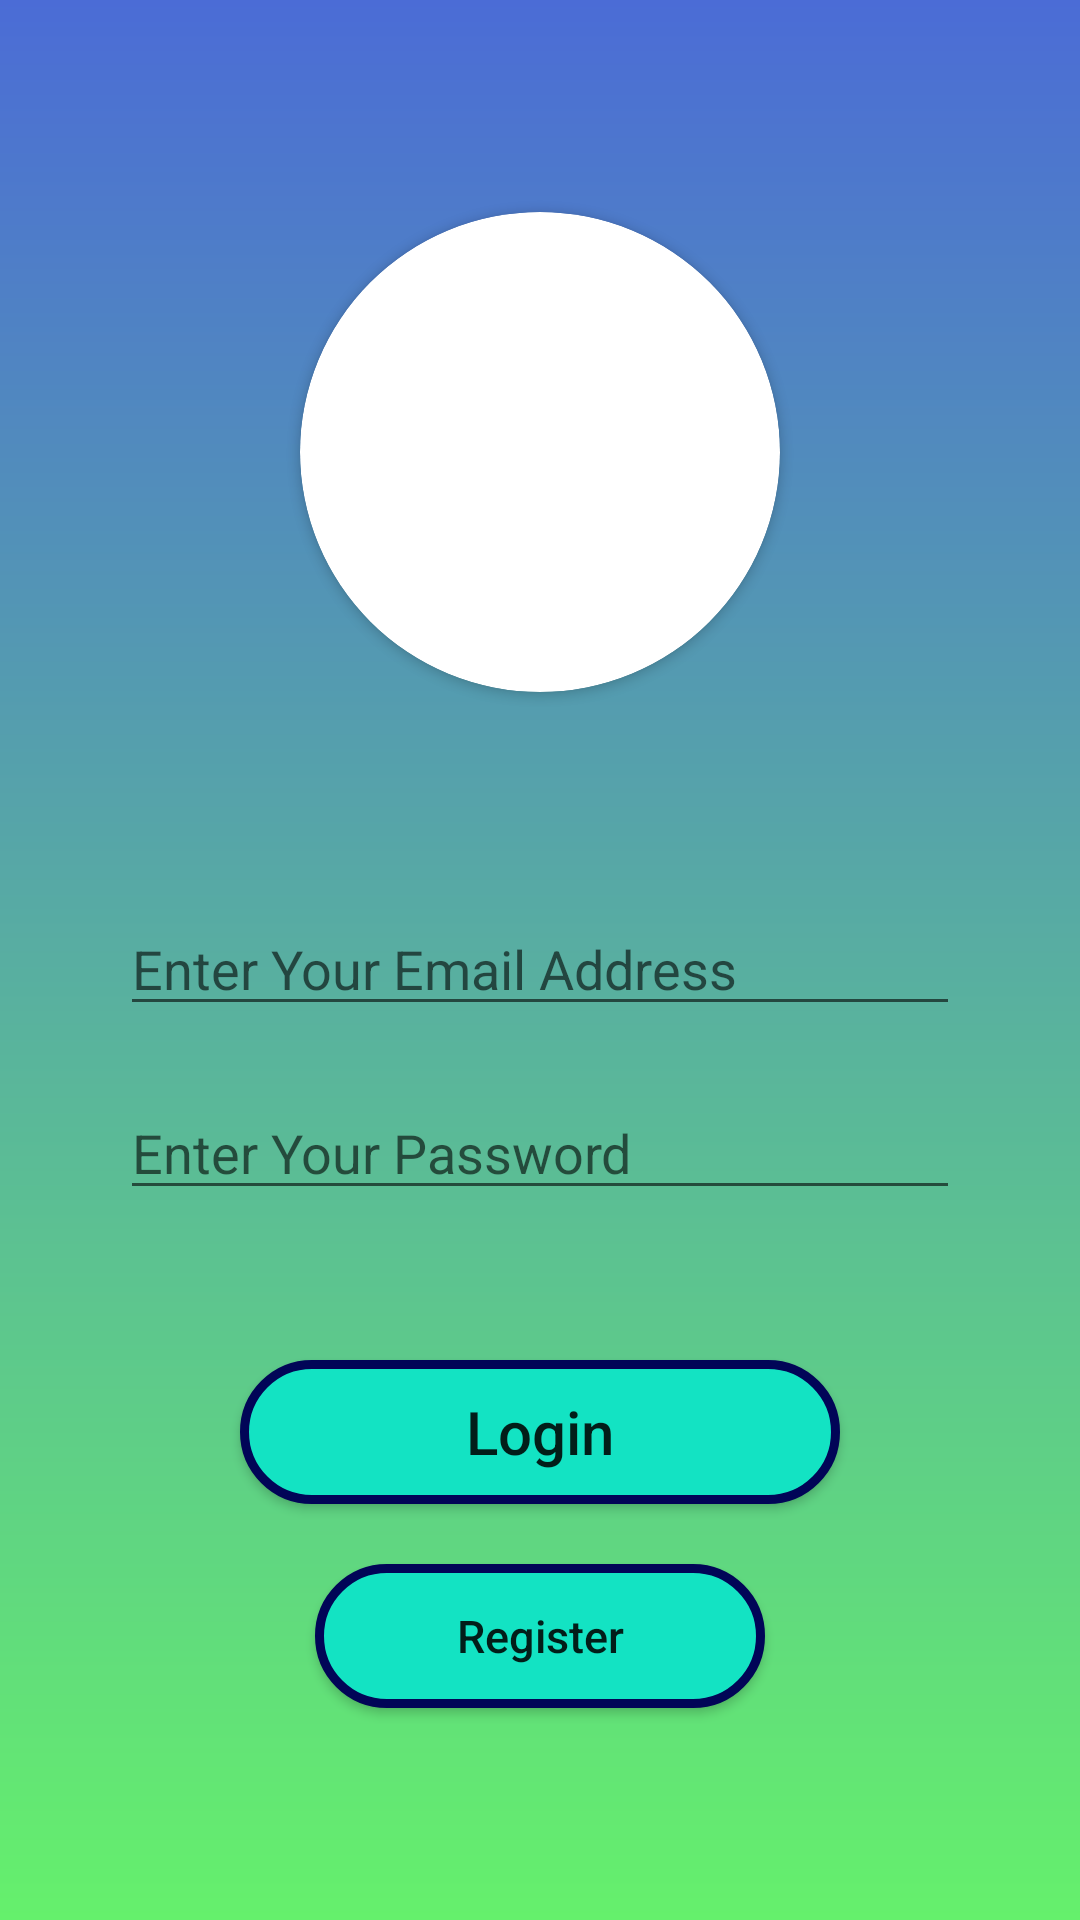

Layout XML and referenced resources for this Android screen:
<!-- AndroidManifest.xml: application theme Theme.BitcoinTickerApp -->
<!-- res/layout/activity_login.xml -->
<?xml version="1.0" encoding="utf-8"?>
<layout
    xmlns:android="http://schemas.android.com/apk/res/android"
    xmlns:app="http://schemas.android.com/apk/res-auto"
    xmlns:tools="http://schemas.android.com/tools">

    <LinearLayout
        android:layout_width="match_parent"
        android:layout_height="match_parent"
        tools:context=".view.LoginActivity"
        android:orientation="vertical"
        android:gravity="center"
        android:background="@drawable/background">

        <androidx.cardview.widget.CardView
            android:layout_width="wrap_content"
            android:layout_height="wrap_content"
            app:cardCornerRadius="100dp">

            <ImageView
                android:layout_width="160dp"
                android:layout_height="160dp"
                android:src="@drawable/avatar"/>

        </androidx.cardview.widget.CardView>

        <EditText
            android:id="@+id/et_email_address"
            android:layout_width="match_parent"
            android:layout_height="wrap_content"
            android:layout_marginTop="70dp"
            android:layout_marginStart="40dp"
            android:layout_marginEnd="40dp"
            android:hint="@string/email"/>
        <EditText
            android:id="@+id/et_password"
            android:layout_width="match_parent"
            android:layout_height="wrap_content"
            android:inputType="textPassword"
            android:layout_marginTop="20dp"
            android:layout_marginStart="40dp"
            android:layout_marginEnd="40dp"
            android:hint="@string/password"/>

        <androidx.appcompat.widget.AppCompatButton
            android:id="@+id/btn_login"
            android:layout_width="200dp"
            android:layout_height="wrap_content"
            android:layout_marginTop="50dp"
            android:background="@drawable/button_borders"
            android:text="@string/login"
            android:textAllCaps="false"
            android:textSize="20sp"/>

        <androidx.appcompat.widget.AppCompatButton
            android:id="@+id/btn_register"
            android:layout_width="150dp"
            android:layout_height="wrap_content"
            android:layout_marginTop="20dp"
            android:background="@drawable/button_borders"
            android:textAllCaps="false"
            android:textSize="15sp"
            android:text="@string/register"/>

    </LinearLayout>
</layout>
<!-- resources referenced by this layout -->
<resources>
  <!-- drawable background (drawable) -->
  <?xml version="1.0" encoding="utf-8"?>
  <shape
      xmlns:android="http://schemas.android.com/apk/res/android"
      android:shape="rectangle">
  
      <gradient
          android:startColor="#65F06C"
          android:endColor="#4B6CD6"
          android:angle="90"/>
  
  </shape>
  <!-- drawable button_borders (drawable) -->
  <?xml version="1.0" encoding="utf-8"?>
  <shape
      xmlns:android="http://schemas.android.com/apk/res/android"
      android:shape="rectangle">
  
      <solid android:color="#13E3C3"/>
      <stroke
          android:width="3dp"
          android:color="#010557"/>
  
      <corners android:radius="25dp"/>
  
  </shape>
  <string name="email">Enter Your Email Address</string>
  <string name="login">Login</string>
  <string name="password">Enter Your Password</string>
  <string name="register">Register</string>
  <style name="Theme.BitcoinTickerApp" parent="Theme.MaterialComponents.DayNight.DarkActionBar">
          
          <item name="colorPrimary">@color/purple_500</item>
          <item name="colorPrimaryVariant">@color/purple_700</item>
          <item name="colorOnPrimary">@color/white</item>
          
          <item name="colorSecondary">@color/teal_200</item>
          <item name="colorSecondaryVariant">@color/teal_700</item>
          <item name="colorOnSecondary">@color/black</item>
          
          <item name="android:statusBarColor" tools:targetApi="l">?attr/colorPrimaryVariant</item>
          
      </style>
  <!-- not gathered from this repository: default colours our renderer supplied (Android Studio template values) -->
  <color name="purple_500">#FF6200EE</color>
  <color name="purple_700">#FF3700B3</color>
  <color name="teal_200">#FF03DAC5</color>
  <color name="teal_700">#FF018786</color>
  <color name="black">#FF000000</color>
  <color name="white">#FFFFFFFF</color>
</resources>
